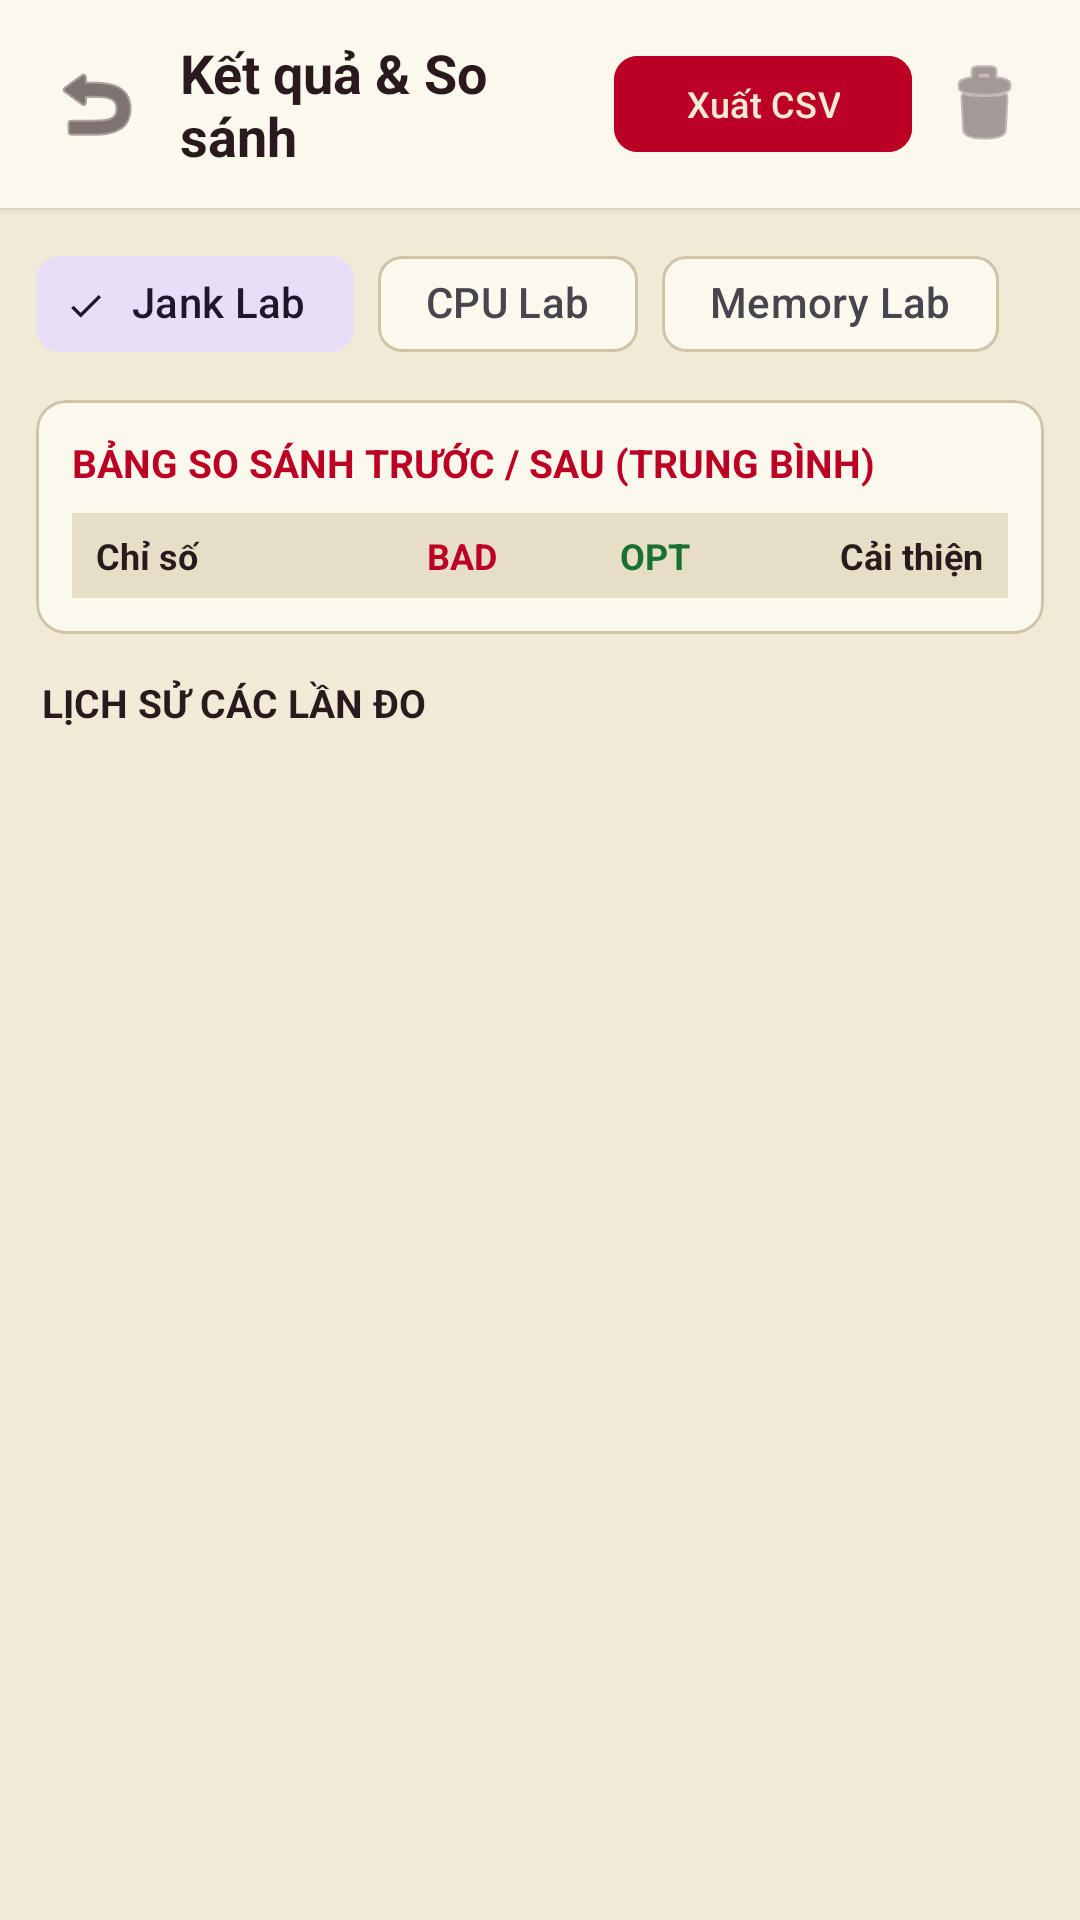

Here is an Android app screen rendered from its layout file. Give the layout XML and the strings, colors and styles it references.
<!-- AndroidManifest.xml: application theme Theme.PAA -->
<!-- res/layout/fragment_results.xml -->
<?xml version="1.0" encoding="utf-8"?>
<LinearLayout xmlns:android="http://schemas.android.com/apk/res/android"
    xmlns:app="http://schemas.android.com/apk/res-auto"
    android:layout_width="match_parent"
    android:layout_height="match_parent"
    android:orientation="vertical"
    android:background="@color/paa_background">

    
    <LinearLayout
        android:layout_width="match_parent"
        android:layout_height="wrap_content"
        android:orientation="horizontal"
        android:gravity="center_vertical"
        android:background="@color/paa_surface"
        android:padding="12dp"
        android:elevation="2dp">

        <ImageButton
            android:id="@+id/btnBack"
            android:layout_width="40dp"
            android:layout_height="40dp"
            android:background="?attr/selectableItemBackgroundBorderless"
            android:src="@android:drawable/ic_menu_revert"
            app:tint="@color/paa_ink"
            android:contentDescription="Quay lại" />

        <TextView
            android:layout_width="0dp"
            android:layout_height="wrap_content"
            android:layout_weight="1"
            android:layout_marginStart="8dp"
            android:text="@string/title_results"
            android:textColor="@color/paa_ink"
            android:textSize="18sp"
            android:textStyle="bold" />

        <com.google.android.material.button.MaterialButton
            android:id="@+id/btnExportCsv"
            android:layout_width="wrap_content"
            android:layout_height="40dp"
            android:text="Xuất CSV"
            android:textSize="12sp"
            android:backgroundTint="@color/paa_scarlet"
            android:textColor="@color/paa_pearl"
            app:cornerRadius="8dp" />

        <ImageButton
            android:id="@+id/btnClearAll"
            android:layout_width="40dp"
            android:layout_height="40dp"
            android:layout_marginStart="4dp"
            android:background="?attr/selectableItemBackgroundBorderless"
            android:src="@android:drawable/ic_menu_delete"
            app:tint="@color/paa_ink_secondary"
            android:contentDescription="Xóa toàn bộ lịch sử" />
    </LinearLayout>

    
    <com.google.android.material.chip.ChipGroup
        android:id="@+id/chipGroupModules"
        android:layout_width="match_parent"
        android:layout_height="wrap_content"
        android:paddingStart="12dp"
        android:paddingEnd="12dp"
        android:paddingTop="8dp"
        android:paddingBottom="8dp"
        app:singleSelection="true"
        app:selectionRequired="true">

        <com.google.android.material.chip.Chip
            android:id="@+id/chipJank"
            android:layout_width="wrap_content"
            android:layout_height="wrap_content"
            android:text="Jank Lab"
            android:checked="true"
            style="@style/Widget.Material3.Chip.Filter" />

        <com.google.android.material.chip.Chip
            android:id="@+id/chipCpu"
            android:layout_width="wrap_content"
            android:layout_height="wrap_content"
            android:text="CPU Lab"
            style="@style/Widget.Material3.Chip.Filter" />

        <com.google.android.material.chip.Chip
            android:id="@+id/chipMemory"
            android:layout_width="wrap_content"
            android:layout_height="wrap_content"
            android:text="Memory Lab"
            style="@style/Widget.Material3.Chip.Filter" />
    </com.google.android.material.chip.ChipGroup>

    
    <com.google.android.material.card.MaterialCardView
        android:id="@+id/cardComparison"
        android:layout_width="match_parent"
        android:layout_height="wrap_content"
        android:layout_marginStart="12dp"
        android:layout_marginEnd="12dp"
        android:layout_marginBottom="10dp"
        app:cardCornerRadius="10dp"
        app:strokeColor="@color/paa_outline"
        app:strokeWidth="1dp"
        app:cardBackgroundColor="@color/paa_surface">

        <LinearLayout
            android:layout_width="match_parent"
            android:layout_height="wrap_content"
            android:orientation="vertical"
            android:padding="12dp">

            <TextView
                android:id="@+id/tvCompareHeader"
                android:layout_width="match_parent"
                android:layout_height="wrap_content"
                android:text="BẢNG SO SÁNH TRƯỚC / SAU (TRUNG BÌNH)"
                android:textColor="@color/paa_scarlet"
                android:textSize="13sp"
                android:textStyle="bold"
                android:layout_marginBottom="8dp" />

            
            <LinearLayout
                android:layout_width="match_parent"
                android:layout_height="wrap_content"
                android:orientation="horizontal"
                android:background="@color/paa_surface_variant"
                android:paddingTop="6dp"
                android:paddingBottom="6dp"
                android:paddingStart="8dp"
                android:paddingEnd="8dp">

                <TextView
                    android:layout_width="0dp"
                    android:layout_height="wrap_content"
                    android:layout_weight="1.4"
                    android:text="Chỉ số"
                    android:textColor="@color/paa_ink"
                    android:textStyle="bold"
                    android:textSize="12sp" />

                <TextView
                    android:layout_width="0dp"
                    android:layout_height="wrap_content"
                    android:layout_weight="1"
                    android:gravity="center"
                    android:text="BAD"
                    android:textColor="@color/paa_bad"
                    android:textStyle="bold"
                    android:textSize="12sp" />

                <TextView
                    android:layout_width="0dp"
                    android:layout_height="wrap_content"
                    android:layout_weight="1"
                    android:gravity="center"
                    android:text="OPT"
                    android:textColor="@color/paa_opt"
                    android:textStyle="bold"
                    android:textSize="12sp" />

                <TextView
                    android:layout_width="0dp"
                    android:layout_height="wrap_content"
                    android:layout_weight="1.2"
                    android:gravity="end"
                    android:text="Cải thiện"
                    android:textColor="@color/paa_ink"
                    android:textStyle="bold"
                    android:textSize="12sp" />
            </LinearLayout>

            
            <LinearLayout
                android:id="@+id/llComparisonRows"
                android:layout_width="match_parent"
                android:layout_height="wrap_content"
                android:orientation="vertical" />

            <TextView
                android:id="@+id/tvCompareNote"
                android:layout_width="match_parent"
                android:layout_height="wrap_content"
                android:layout_marginTop="8dp"
                android:text="Chưa có dữ liệu..."
                android:textColor="@color/paa_ink_secondary"
                android:textSize="12sp"
                android:visibility="gone" />

        </LinearLayout>
    </com.google.android.material.card.MaterialCardView>

    
    <TextView
        android:id="@+id/tvHistoryHeader"
        android:layout_width="match_parent"
        android:layout_height="wrap_content"
        android:layout_marginStart="14dp"
        android:layout_marginEnd="14dp"
        android:layout_marginTop="4dp"
        android:layout_marginBottom="6dp"
        android:text="LỊCH SỬ CÁC LẦN ĐO"
        android:textColor="@color/paa_ink"
        android:textStyle="bold"
        android:textSize="13sp" />

    <TextView
        android:id="@+id/tvEmptyHistory"
        android:layout_width="match_parent"
        android:layout_height="wrap_content"
        android:layout_marginStart="14dp"
        android:layout_marginEnd="14dp"
        android:layout_marginTop="16dp"
        android:gravity="center"
        android:text="Chưa có lần đo nào cho module này."
        android:textColor="@color/paa_ink_secondary"
        android:textSize="13sp"
        android:visibility="gone" />

    
    <androidx.recyclerview.widget.RecyclerView
        android:id="@+id/rvHistory"
        android:layout_width="match_parent"
        android:layout_height="0dp"
        android:layout_weight="1" />

</LinearLayout>
<!-- resources referenced by this layout -->
<resources>
  <color name="paa_background">#F0EAD6</color>
  <color name="paa_bad">#BC0024</color>
  <color name="paa_ink">#2A1A1D</color>
  <color name="paa_ink_secondary">#6B5A5D</color>
  <color name="paa_opt">#1A7034</color>
  <color name="paa_outline">#CFC5A6</color>
  <color name="paa_pearl">#F0EAD6</color>
  <color name="paa_scarlet">#BC0024</color>
  <color name="paa_surface">#FBF8EE</color>
  <color name="paa_surface_variant">#E6DEC5</color>
  <string name="title_results">Kết quả &amp; So sánh</string>
  <style name="Theme.PAA" parent="Theme.Material3.DayNight.NoActionBar">
          
          <item name="colorPrimary">@color/paa_scarlet</item>
          <item name="colorOnPrimary">@color/paa_on_scarlet</item>
          <item name="colorPrimaryContainer">@color/paa_scarlet_container</item>
          <item name="colorOnPrimaryContainer">@color/paa_scarlet_dark</item>
  
          
          <item name="colorSecondary">@color/paa_scarlet_dark</item>
          <item name="android:colorBackground">@color/paa_background</item>
          <item name="colorSurface">@color/paa_surface</item>
          <item name="colorSurfaceVariant">@color/paa_surface_variant</item>
          <item name="colorOutline">@color/paa_outline</item>
          <item name="colorOnSurface">@color/paa_ink</item>
  
          
          <item name="android:statusBarColor">@color/paa_scarlet_dark</item>
          <item name="android:windowLightStatusBar">false</item>
      </style>
  <color name="paa_on_scarlet">#F0EAD6</color>
  <color name="paa_scarlet_container">#F6D5DB</color>
  <color name="paa_scarlet_dark">#8A001A</color>
</resources>
